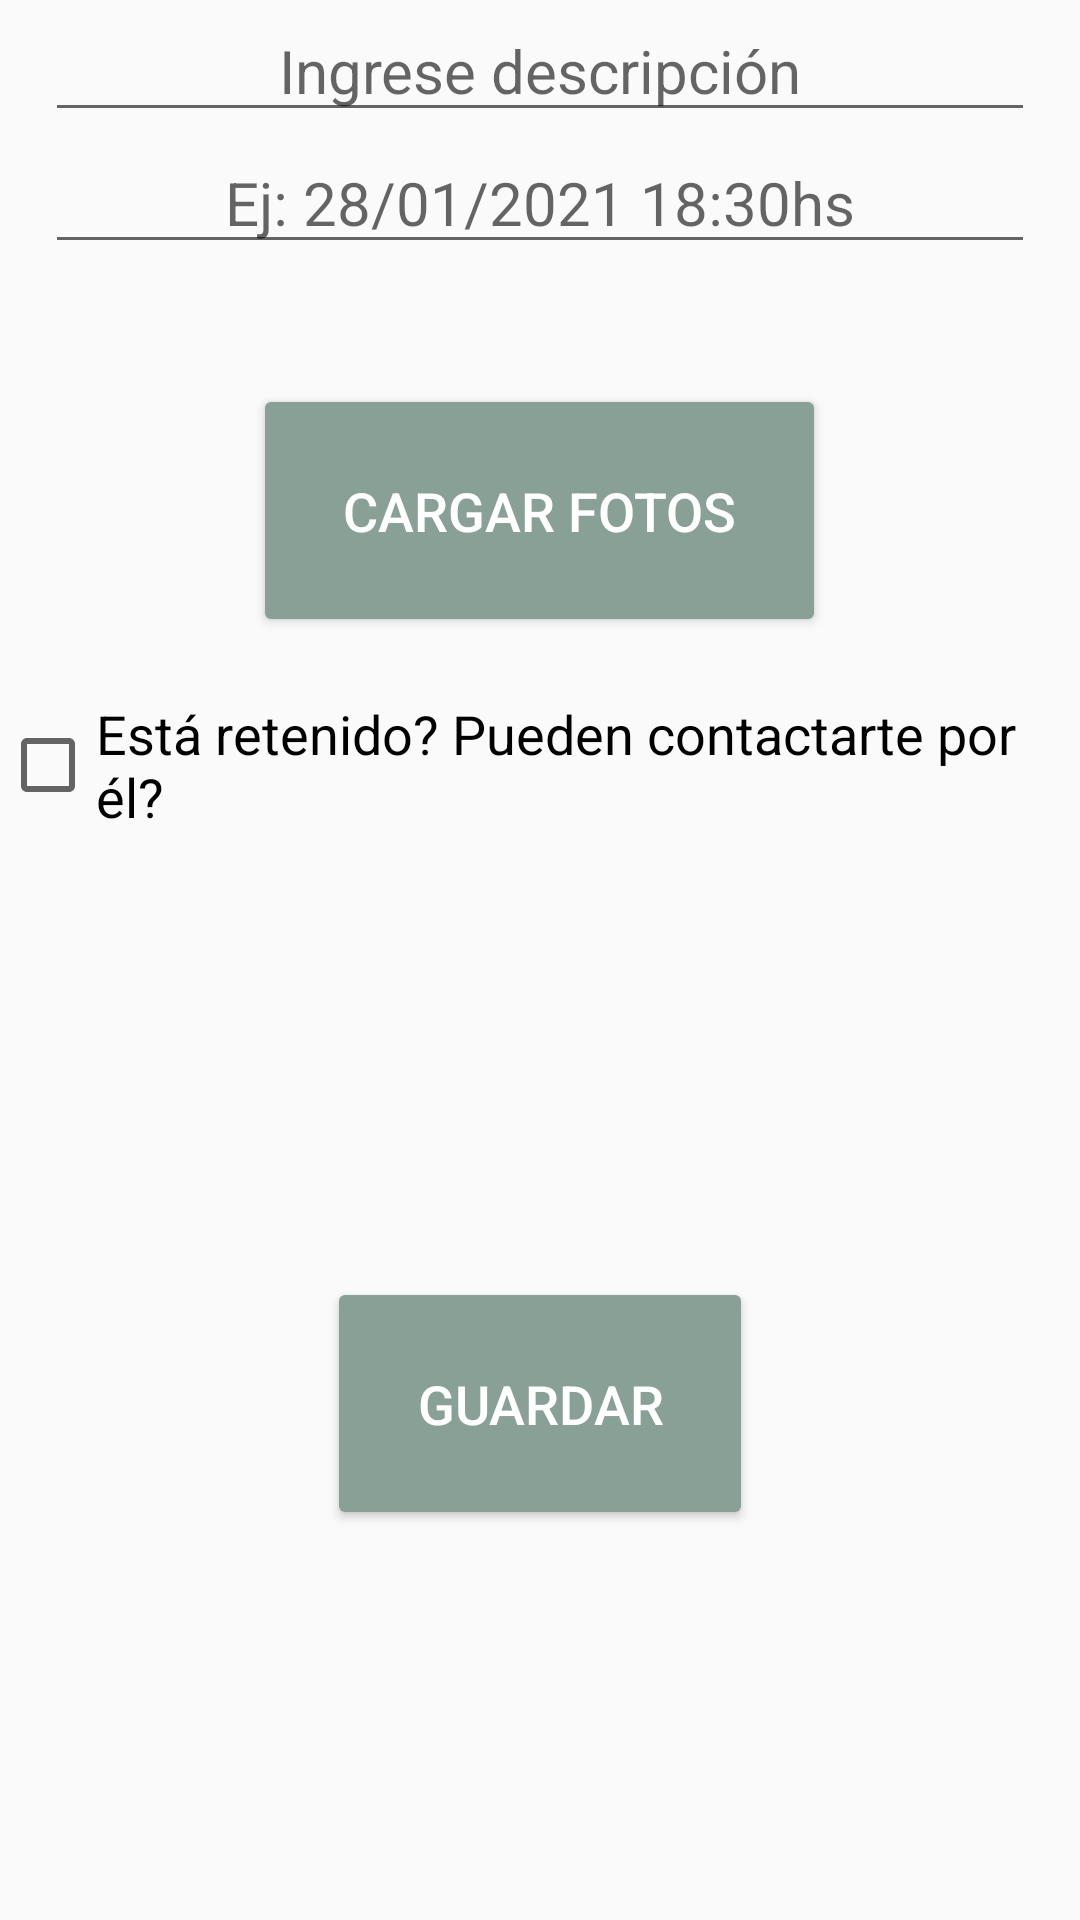

The Android layout XML behind this screen, and the referenced resources:
<!-- AndroidManifest.xml: application theme AppTheme -->
<!-- res/layout/activity_guardar_perro.xml -->
<?xml version="1.0" encoding="utf-8"?>

<ScrollView xmlns:android="http://schemas.android.com/apk/res/android"
    xmlns:app="http://schemas.android.com/apk/res-auto"
    xmlns:tools="http://schemas.android.com/tools"
    android:layout_width="match_parent"
    android:layout_height="match_parent"
    tools:context=".guardarPerro">

    <LinearLayout
        android:layout_width="match_parent"
        android:layout_height="match_parent"
        android:orientation="vertical">
        <TextView
            android:id="@+id/tvEspere"
            android:layout_width="match_parent"
            android:layout_height="wrap_content"
            android:text="Cargando perro, por favor espere..."
            android:gravity="center"
            android:textSize="40dp"
            android:visibility="gone"></TextView>

        <LinearLayout
            android:id="@+id/layoutTodoGuardar"
            android:layout_width="match_parent"
            android:layout_height="match_parent"
            android:orientation="vertical">

            <EditText
                android:id="@+id/edtDescripcion"
                android:layout_width="match_parent"
                android:layout_height="wrap_content"
                android:layout_gravity="center_horizontal"
                android:layout_marginLeft="15dp"
                android:layout_marginRight="15dp"
                android:ems="10"
                android:hint="Ingrese descripción"
                android:inputType="textPersonName"
                tools:layout_editor_absoluteX="62dp"
                tools:layout_editor_absoluteY="54dp"
                android:layout_weight="0.1"
                android:textSize="20dp"
                android:gravity="center"/>

            <EditText
                android:id="@+id/edtFecha"
                android:layout_width="match_parent"
                android:layout_height="wrap_content"
                android:layout_gravity="center_horizontal"
                android:layout_marginLeft="15dp"
                android:ems="10"
                android:gravity="center"
                android:hint="Ej: 28/01/2021 18:30hs"
                android:layout_marginRight="15dp"
                android:inputType="textPersonName"
                tools:layout_editor_absoluteX="62dp"
                tools:layout_editor_absoluteY="54dp"
                android:layout_weight="0.1"
                android:textSize="20dp"/>

            <Button
                android:id="@+id/btnCargarFotos"
                android:layout_width="wrap_content"
                android:layout_height="wrap_content"
                android:layout_gravity="center_horizontal"
                android:layout_marginTop="40dp"
                android:backgroundTint="@color/colorPastelGreen"
                android:padding="30dp"
                android:text="Cargar fotos"
                android:textColor="@color/cardview_light_background"
                android:textSize="18dp"
                android:layout_marginBottom="20dp"/>

            <androidx.recyclerview.widget.RecyclerView
                android:layout_width="match_parent"
                android:layout_height="wrap_content"
                android:id="@+id/rvFotosTmp"
                android:layout_weight="0.2"
                ></androidx.recyclerview.widget.RecyclerView>

            <CheckBox
                android:id="@+id/ckbRetenido"
                android:layout_width="wrap_content"
                android:layout_height="wrap_content"
                android:layout_gravity="center"
                android:text="Está retenido? Pueden contactarte por él?"
                android:layout_weight="0.1"
                android:textSize="18dp"/>



            <EditText
                android:id="@+id/edtTelefono"
                android:layout_width="match_parent"
                android:layout_height="wrap_content"
                android:layout_gravity="center_horizontal"
                android:layout_marginLeft="15dp"
                android:ems="10"
                android:hint="Ingrese su número con prefijo (221...)"
                android:inputType="number"
                tools:layout_editor_absoluteX="100dp"
                tools:layout_editor_absoluteY="226dp"
                android:layout_weight="0.1"
                android:textSize="20dp"
                android:visibility="invisible"/>

            <LinearLayout
                android:layout_width="wrap_content"
                android:layout_height="wrap_content"
                android:orientation="horizontal"
                android:layout_weight="0.2">

                <TextView
                    android:id="@+id/tvMedios"
                    android:layout_width="match_parent"
                    android:layout_height="wrap_content"
                    android:layout_marginLeft="10dp"
                    android:gravity="center_vertical"
                    android:text="Medios de contacto:"
                    android:textStyle="bold"
                    android:textSize="18dp"
                    android:visibility="invisible"/>

                <LinearLayout
                    android:layout_width="wrap_content"
                    android:layout_height="wrap_content"
                    android:orientation="vertical"
                    android:layout_marginLeft="30dp">

                    <CheckBox
                        android:id="@+id/ckbWhatsapp"
                        android:layout_width="wrap_content"
                        android:layout_height="wrap_content"
                        android:text="Whatsapp"
                        android:textSize="17dp"
                        android:visibility="invisible"/>


                    <CheckBox
                        android:id="@+id/cbkLlamada"
                        android:layout_width="wrap_content"
                        android:layout_height="wrap_content"
                        android:text="Llamada"
                        android:textSize="17dp"
                        android:visibility="invisible"/>
                </LinearLayout>


            </LinearLayout>

            <Button
                android:id="@+id/btnGuardar"
                android:layout_width="wrap_content"
                android:layout_height="wrap_content"
                android:layout_gravity="center_horizontal"
                android:layout_marginTop="40dp"
                android:backgroundTint="@color/colorPastelGreen"
                android:padding="30dp"
                android:text="Guardar"
                android:textColor="@color/cardview_light_background"
                android:textSize="18dp"
                android:layout_marginBottom="20dp"
                android:layout_weight="0.1"/>

        </LinearLayout>

    </LinearLayout>

</ScrollView>
<!-- resources referenced by this layout -->
<resources>
  <color name="colorPastelGreen">#88A096</color>
  <style name="AppTheme" parent="Theme.AppCompat.Light.DarkActionBar">
          
          <item name="colorPrimary">@color/colorPrimary</item>
          <item name="colorPrimaryDark">@color/colorPastelGreen</item>
          <item name="colorAccent">@color/colorAccent</item>
      </style>
  <color name="colorPrimary">#6200EE</color>
  <color name="colorAccent">#03DAC5</color>
</resources>
